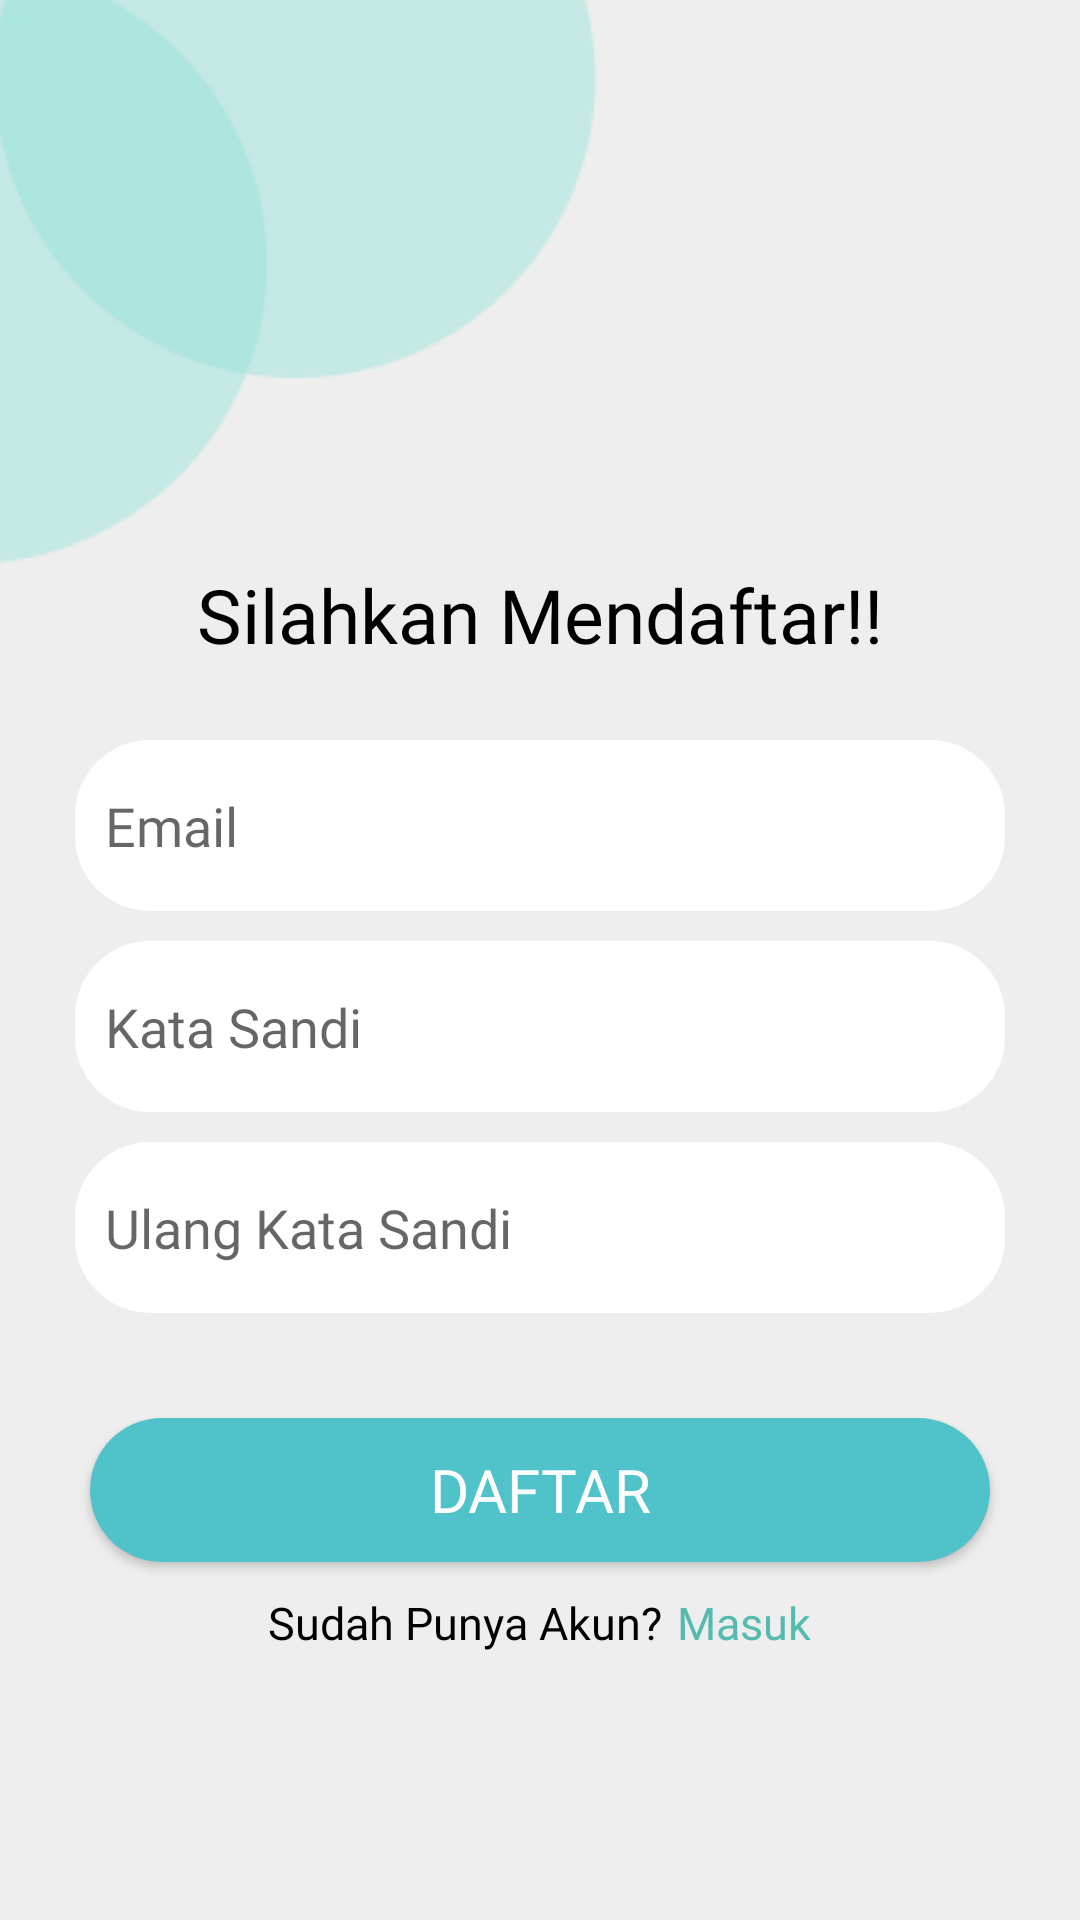

The Android layout XML behind this screen, and the referenced resources:
<!-- AndroidManifest.xml: application theme Theme._21411047TugasUAS -->
<!-- res/layout/activity_register.xml -->
<?xml version="1.0" encoding="utf-8"?>
<RelativeLayout xmlns:android="http://schemas.android.com/apk/res/android"
    xmlns:app="http://schemas.android.com/apk/res-auto"
    xmlns:tools="http://schemas.android.com/tools"
    android:id="@+id/main"
    android:layout_width="match_parent"
    android:layout_height="match_parent"
    android:background="@color/bg"
    tools:context=".RegisterActivity">

    <ImageView
        android:id="@+id/iv_desain1"
        android:layout_width="wrap_content"
        android:layout_height="wrap_content"
        android:src="@drawable/gambar"
        android:layout_alignParentTop="true"
        />

    <TextView
        android:id="@+id/tv_SilahkanMendaftar"
        android:layout_width="wrap_content"
        android:layout_height="wrap_content"
        android:text="Silahkan Mendaftar!!"
        android:fontFamily="@font/poppinsbold"
        android:textColor="@color/black"
        android:textSize="25dp"
        android:layout_centerHorizontal="true"
        android:layout_below="@id/iv_desain1"
        />

    <ImageView
        android:id="@+id/iv_desainRegister"
        android:layout_width="wrap_content"
        android:layout_height="wrap_content"
        android:src="@drawable/register"
        android:layout_centerHorizontal="true"
        android:layout_below="@id/tv_SilahkanMendaftar"
        />

    <LinearLayout
        android:id="@+id/ly_Register"
        android:layout_width="match_parent"
        android:layout_height="wrap_content"
        android:orientation="vertical"
        android:layout_below="@id/iv_desainRegister"
        android:padding="25dp">

        <EditText
            android:id="@+id/emailregister"
            android:layout_width="match_parent"
            android:layout_height="57dp"
            android:background="@drawable/button_shape"
            android:backgroundTint="@color/white"
            android:hint="Email"
            android:ems="10"
            android:inputType="textEmailAddress"
            android:paddingLeft="10dp"
            android:fontFamily="@font/poppinsregular"/>

        <EditText
            android:id="@+id/passwordreg"
            android:layout_width="match_parent"
            android:layout_height="57dp"
            android:background="@drawable/button_shape"
            android:backgroundTint="@color/white"
            android:hint="Kata Sandi"
            android:ems="10"
            android:inputType="textPassword"
            android:paddingLeft="10dp"
            android:layout_marginTop="10dp"
            android:fontFamily="@font/poppinsregular"/>

        <EditText
            android:id="@+id/confirmregister"
            android:layout_width="match_parent"
            android:layout_height="57dp"
            android:background="@drawable/button_shape"
            android:backgroundTint="@color/white"
            android:hint="Ulang Kata Sandi"
            android:ems="10"
            android:inputType="textPassword"
            android:paddingLeft="10dp"
            android:layout_marginTop="10dp"
            android:fontFamily="@font/poppinsregular"/>
    </LinearLayout>

    <Button
        android:id="@+id/btn_register"
        android:layout_width="300dp"
        android:layout_height="wrap_content"
        android:background="@drawable/button_shape"
        android:layout_marginTop="10dp"
        android:layout_centerHorizontal="true"
        android:text="Daftar"
        android:fontFamily="@font/poppinsbold"
        android:textColor="@color/white"
        android:textSize="20dp"
        android:layout_below="@id/ly_Register"
        />

    <LinearLayout
        android:id="@+id/ly_login2"
        android:layout_width="match_parent"
        android:layout_height="wrap_content"
        android:orientation="horizontal"
        android:gravity="center"
        android:layout_marginTop="10dp"
        android:layout_below="@id/btn_register">

        <TextView
            android:layout_width="wrap_content"
            android:layout_height="wrap_content"
            android:text="Sudah Punya Akun?"
            android:fontFamily="@font/poppinsregular"
            android:textColor="@color/black"
            android:textSize="15sp"/>

        <TextView
            android:id="@+id/tv_Masuk"
            android:layout_width="wrap_content"
            android:layout_height="wrap_content"
            android:text="Masuk"
            android:fontFamily="@font/poppinsbold"
            android:textColor="@color/SecondaryColor"
            android:paddingLeft="5dp"
            android:textSize="15sp"/>
    </LinearLayout>
</RelativeLayout>
<!-- resources referenced by this layout -->
<resources>
  <color name="SecondaryColor">#55BBAF</color>
  <color name="bg">#EEEEEE</color>
  <color name="black">#000000</color>
  <color name="white">#FFFFFF</color>
  <!-- drawable button_shape (drawable) -->
  <?xml version="1.0" encoding="utf-8"?>
  <shape android:shape="rectangle" xmlns:android="http://schemas.android.com/apk/res/android">
  
      <solid android:color="@color/PrimaryColor"/>
          <corners android:radius="25dp"/>
  </shape>
  <!-- drawable gambar: png bitmap (drawable, 4813 bytes) -->
  <style name="Theme._21411047TugasUAS" parent="Theme.AppCompat.Light.DarkActionBar">
          <item name="colorPrimary">@color/PrimaryColor</item>
          <item name="colorSecondary">@color/SecondaryColor</item>
          <item name="colorAccent">@color/black</item>
          <item name="colorOnSecondary">@color/white</item>
          <item name="colorOnPrimary">@color/bg</item>
          <item name="colorPrimaryVariant">@color/profile</item>
      </style>
  <color name="PrimaryColor">#50C2C9</color>
  <color name="profile">#7A7B7B</color>
</resources>
